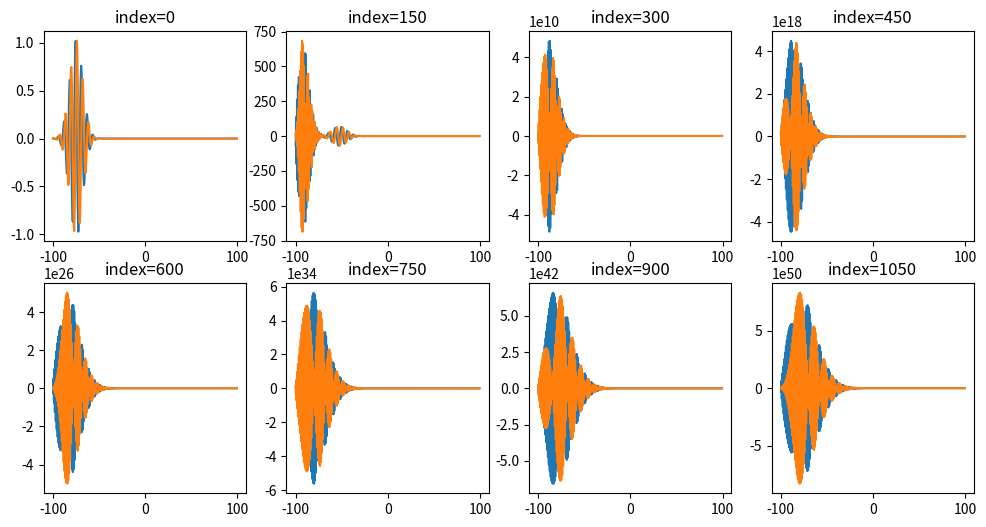

Write the Python code that produced this figure.
import numpy as np
import matplotlib.pyplot as plt

def calc_M(N, zeta, V, dt):
    onDiag = np.ones(N)*(2*(2+zeta*1j)) + 2*dt*1j*V
    offDiag = np.ones(N-1)*(-zeta*1j)
    return np.diag(onDiag) + np.diag(offDiag, k=1) + np.diag(offDiag, k=-1)

def calc_N(N, zeta, V, dt):
    onDiag = np.ones(N)*(2*(2-zeta*1j)) - 2*dt*1j*V
    offDiag = np.ones(N-1)*1j
    return np.diag(onDiag) + np.diag(offDiag, k=1) + np.diag(offDiag, k=-1)

dx=0.5
N= int(200/dx)
x = np.arange(-100, 100, dx)
V=np.zeros(N)
dt = 0.1
zeta = dt/(dx**2)
matr_N = calc_N(N,zeta,V,dt)
matr_M = calc_M(N,zeta,V,dt)
M_inv_N = np.dot(np.linalg.inv(matr_M),matr_N)


k=1
x_0 = -75
sig = 10
wave_func = np.exp(1j*k*x)*np.exp(-(x-x_0)**2/sig**2)
#plt.plot(x,np.real(wave_func))
#plt.plot(x,np.imag(wave_func))
fig = plt.figure(figsize=(12,6))
graph = 0
for i in range(1151):
    wave_func_next = np.dot(M_inv_N,wave_func)
    wave_func = wave_func_next
    if(i%150==0):
        graph+=1
        subplot = fig.add_subplot(2,4,graph)
        subplot.plot(x, np.real(wave_func), label="real")
        subplot.plot(x, np.imag(wave_func), label="imag")
        subplot.set_title("index=" + str(i))

#plt.plot(x,np.real(wave_func))
#plt.plot(x,np.imag(wave_func))
plt.show()
